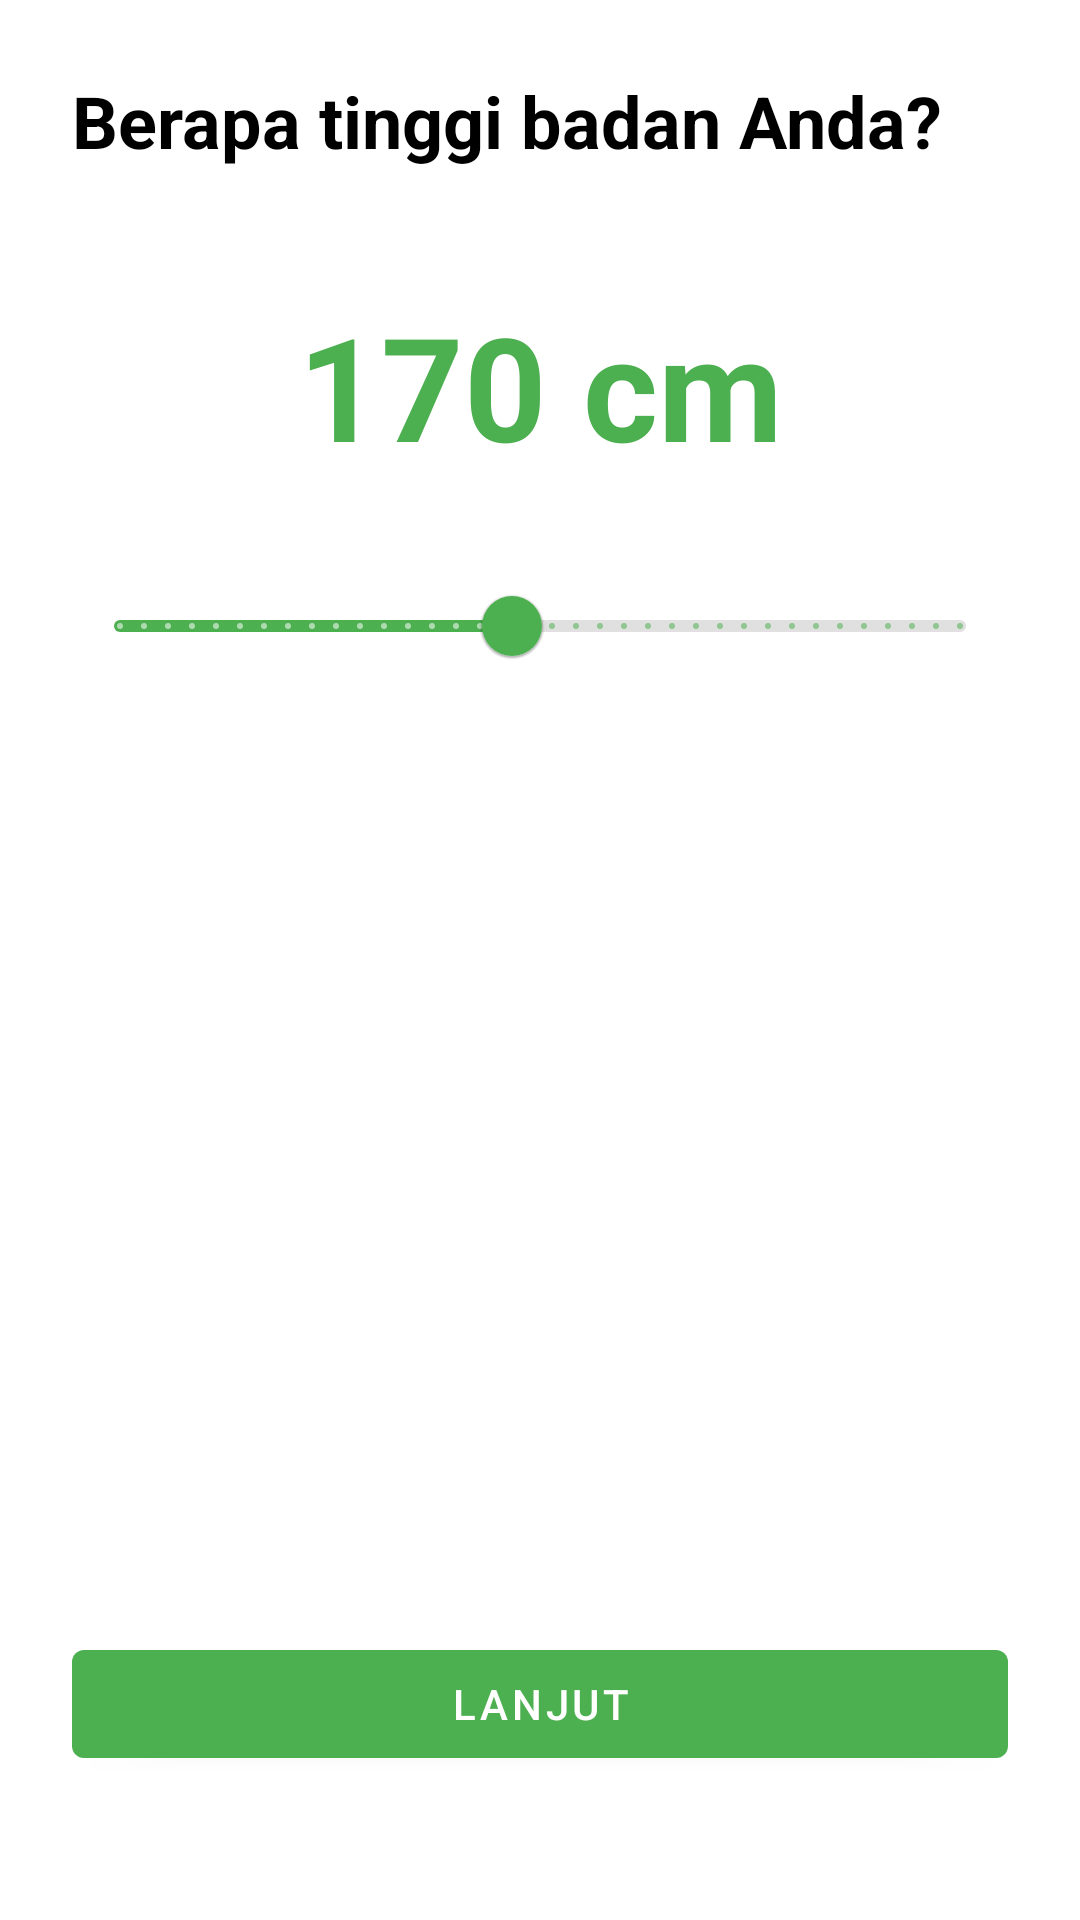

This screen was rendered from an Android layout file. Write that file and the resources it references.
<!-- AndroidManifest.xml: application theme Theme.NutriMate -->
<!-- res/layout/fragment_height.xml -->
<?xml version="1.0" encoding="utf-8"?>
<androidx.constraintlayout.widget.ConstraintLayout xmlns:android="http://schemas.android.com/apk/res/android"
    xmlns:app="http://schemas.android.com/apk/res-auto"
    android:layout_width="match_parent"
    android:layout_height="match_parent"
    android:padding="24dp">

    <TextView
        android:id="@+id/tvTitle"
        android:layout_width="wrap_content"
        android:layout_height="wrap_content"
        android:text="Berapa tinggi badan Anda?"
        android:textSize="24sp"
        android:textStyle="bold"
        android:textColor="@color/black"
        app:layout_constraintStart_toStartOf="parent"
        app:layout_constraintTop_toTopOf="parent" />

    <TextView
        android:id="@+id/tvHeightValue"
        android:layout_width="wrap_content"
        android:layout_height="wrap_content"
        android:text="170 cm"
        android:textSize="48sp"
        android:textStyle="bold"
        android:textColor="@color/green_primary"
        android:layout_marginTop="40dp"
        app:layout_constraintTop_toBottomOf="@id/tvTitle"
        app:layout_constraintStart_toStartOf="parent"
        app:layout_constraintEnd_toEndOf="parent" />

    <com.google.android.material.slider.Slider
        android:id="@+id/sliderHeight"
        android:layout_width="match_parent"
        android:layout_height="wrap_content"
        android:layout_marginTop="24dp"
        android:valueFrom="100"
        android:valueTo="250"
        android:value="170"
        android:stepSize="1"
        app:thumbColor="@color/green_primary"
        app:trackColorActive="@color/green_primary"
        app:trackColorInactive="@color/gray_light"
        app:layout_constraintTop_toBottomOf="@id/tvHeightValue" />

    <Button
        android:id="@+id/btnNext"
        android:layout_width="match_parent"
        android:layout_height="wrap_content"
        android:text="Lanjut"
        android:layout_marginBottom="24dp"
        app:layout_constraintBottom_toBottomOf="parent"
        app:layout_constraintStart_toStartOf="parent"
        app:layout_constraintEnd_toEndOf="parent" />

</androidx.constraintlayout.widget.ConstraintLayout>
<!-- resources referenced by this layout -->
<resources>
  <color name="black">#FF000000</color>
  <color name="gray_light">#E0E0E0</color>
  <color name="green_primary">#4CAF50</color>
  <style name="Theme.NutriMate" parent="Theme.MaterialComponents.DayNight.NoActionBar">
          <item name="colorPrimary">@color/green_primary</item>
          <item name="colorPrimaryVariant">@color/green_dark</item>
          <item name="colorOnPrimary">@color/white</item>
          <item name="colorSecondary">@color/teal_200</item>
          <item name="colorSecondaryVariant">@color/teal_700</item>
          <item name="colorOnSecondary">@color/black</item>
          <item name="android:statusBarColor">?attr/colorPrimaryVariant</item>
      </style>
  <color name="green_dark">#2E7D32</color>
  <color name="white">#FFFFFFFF</color>
  <color name="teal_200">#FF03DAC5</color>
  <color name="teal_700">#FF018786</color>
</resources>
